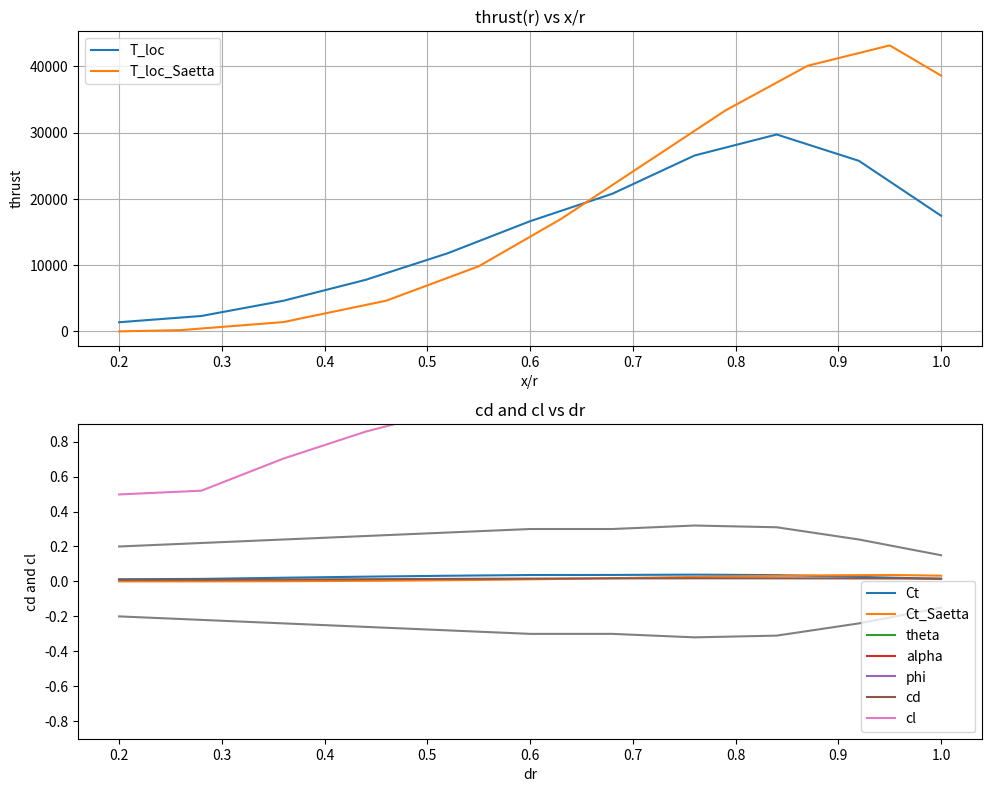

The script that saved this image:
from math import atan2, cos, pi, sin, sqrt

import matplotlib.pyplot as plt
import numpy as np

local_thrust = np.array([])
local_thrust_coefficient = np.array([])
alpha_f = np.array([])
phi_f = np.array([])
cd_f = np.array([])
cl_f = np.array([])
total_thrust_coefficient = np.array([])

# input

radius = 2.52  # [m]
rho = 1.225  # [kg/m^3]
free_stream_velocity = 231.5  # [m/s]
n_step = 10
chord_f = np.array(
    [0.2, 0.22, 0.24, 0.26, 0.28, 0.3, 0.3, 0.32, 0.31, 0.24, 0.15]
)  # [m]
theta_f = np.array([1.43, 1.35, 1.3, 1.25, 1.2, 1.15, 1.10, 1.05, 1.0, 0.95, 0.9])
rpm = 981
blade_numbers = 2

# prelimanary calculation
r_hub = 0.2 * radius
r_tip = radius
r_step = (r_tip - r_hub) / n_step
steps_vector = np.arange(r_hub, (r_tip + 0.01), r_step)
n = rpm / 60
omega = 2 * pi * n
advanced_ratio = free_stream_velocity / (n * radius * 2)
print(f"advanced ratio= {advanced_ratio}")
print(r_hub)

# calculation

for i in range(len(steps_vector + 1)):

    blade_thrust = 0.0

    dr = steps_vector[i]
    theta = theta_f[i]
    chord = chord_f[i]

    axial_velocity = free_stream_velocity
    rotational_velocity = omega * dr
    phi = atan2(float(axial_velocity), float(rotational_velocity))
    alpha = theta - phi
    cl = 2 * pi * alpha
    cd = 0.008 - 0.003 * cl + 0.01 * cl**2
    local_velocity = sqrt(axial_velocity**2 + rotational_velocity**2)
    dT = (
        0.5
        * rho
        * local_velocity**2
        * blade_numbers
        * chord
        * (cl * cos(phi) - cd * sin(phi))
    )

    phi_f = np.append(phi_f, phi)
    alpha_f = np.append(alpha_f, alpha)

    cd_f = np.append(cd_f, cd)
    cl_f = np.append(cl_f, cl)

    local_thrust = np.append(local_thrust, dT)

    local_thrust_coefficient = np.append(
        local_thrust_coefficient,
        dT / (0.5 * rho * local_velocity**2 * 2 * pi * dr),
    )

    # print(f"local thrust= {local_thrust}")
    blade_thrust += dT * r_step
    total_thrust_coefficient = np.append(
        total_thrust_coefficient,
        blade_thrust / (rho * n**2 * (2 * radius) ** 4),
    )
    print(total_thrust_coefficient)

plt.figure(figsize=(10, 8))

rs = np.array([0.2, 0.26, 0.36, 0.46, 0.55, 0.63, 0.71, 0.79, 0.87, 0.95, 1])
ct = np.array(
    [
        0,
        0.00016,
        0.0012,
        0.00396,
        0.0084,
        0.0145,
        0.0215,
        0.0285,
        0.03427,
        0.0369,
        0.033,
    ]
)

plt.subplot(2, 1, 1)
plt.plot(steps_vector / radius, local_thrust, label="T_loc")
plt.plot(rs, ct * (0.5 * rho * local_velocity**2 * 2 * pi * dr), label="T_loc_Saetta")
plt.title("thrust(r) vs x/r")
plt.xlabel("x/r")
plt.ylabel("thrust")
plt.legend()
plt.grid()

plt.subplot(2, 1, 2)
plt.plot(steps_vector / radius, local_thrust_coefficient, label="Ct")
plt.plot(rs, ct, label="Ct_Saetta")
plt.title("thrust_coefficient(r) vs x/r")
plt.xlabel("x/r")
plt.ylabel("thrust_coefficient")
plt.legend()
plt.grid()

plt.tight_layout(pad=1)

plt.show()

plt.plot(steps_vector / radius, 180 * theta_f / pi, label="theta")
plt.plot(steps_vector / radius, 180 * alpha_f / pi, label="alpha")
plt.plot(steps_vector / radius, 180 * phi_f / pi, label="phi")
plt.title("angles")
plt.xlabel("dr")
plt.ylabel("theta, alpha, phi")
plt.grid()
plt.legend()
plt.show()

color = "grey"
plt.plot(steps_vector / radius, chord_f, color)
plt.plot(steps_vector / radius, -(chord_f), color)
plt.title("chord function")
plt.xlabel("dr")
plt.ylabel("chord")
plt.ylim(-0.9, 0.9)
plt.grid()
plt.show()

plt.plot(steps_vector / radius, cd_f, label="cd")
plt.plot(steps_vector / radius, cl_f, label="cl")
plt.title("cd and cl vs dr")
plt.xlabel("dr")
plt.ylabel("cd and cl")
plt.grid()
plt.legend()
plt.show()
